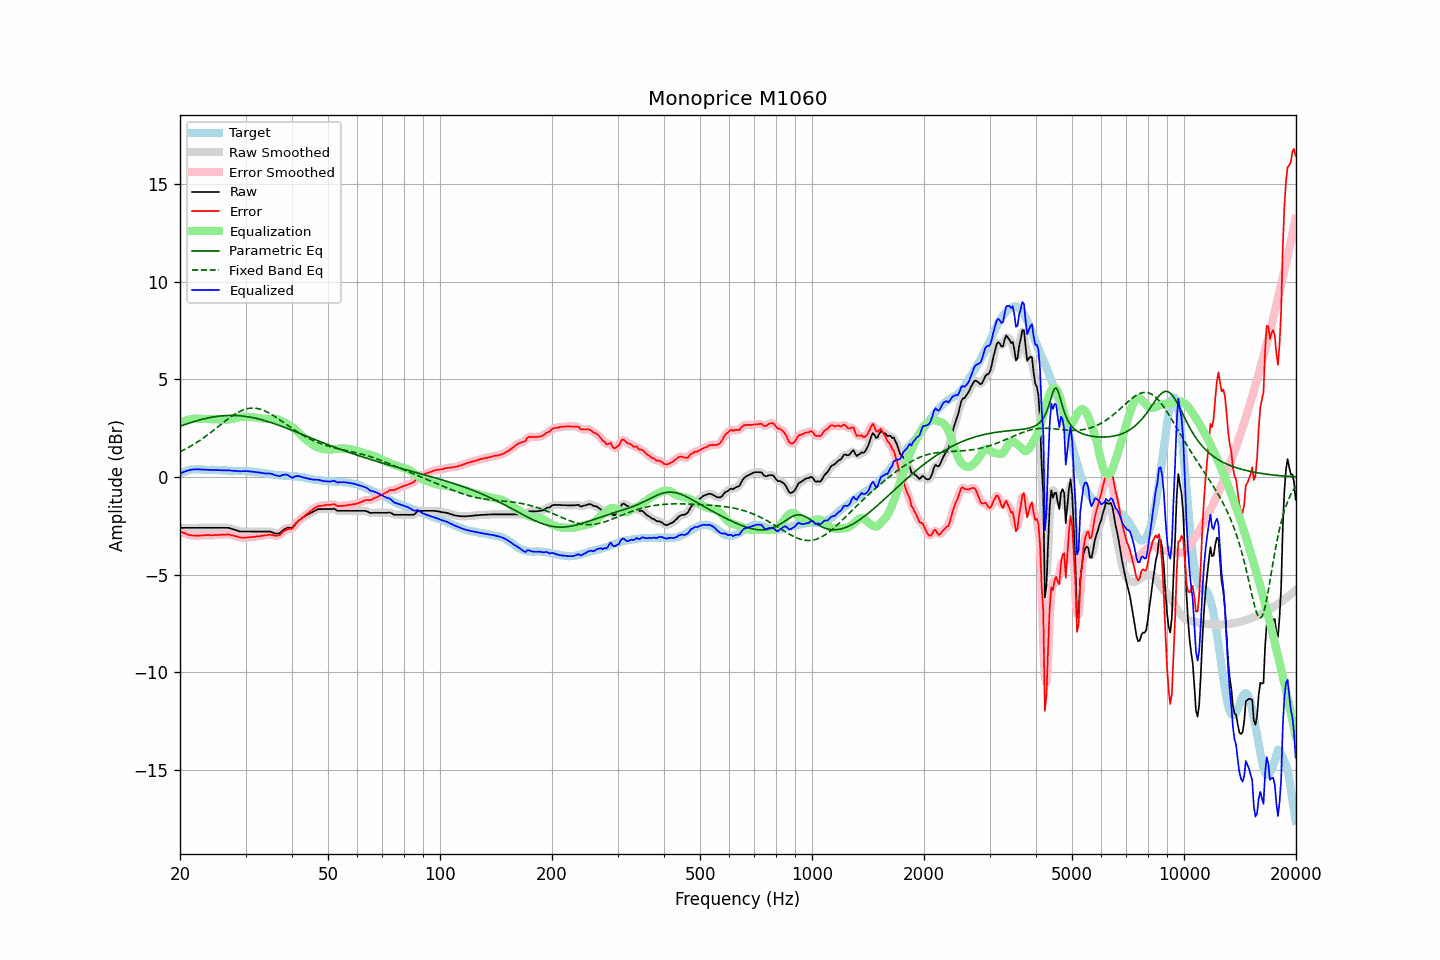

Data behind this chart, as committed beside it:
frequency, raw, error, smoothed, error_smoothed, equalization, parametric_eq, fixed_band_eq, equalized_raw, equalized_smoothed, target
20.00, -2.60, -2.77, -2.60, -2.77, 2.77, 2.60, 1.30, 0.17, 0.17, 0.18
20.20, -2.60, -2.81, -2.60, -2.81, 2.81, 2.63, 1.34, 0.22, 0.22, 0.22
20.40, -2.60, -2.85, -2.60, -2.85, 2.85, 2.66, 1.38, 0.25, 0.25, 0.26
20.61, -2.60, -2.87, -2.60, -2.88, 2.88, 2.69, 1.42, 0.29, 0.29, 0.27
20.81, -2.60, -2.91, -2.60, -2.91, 2.91, 2.72, 1.46, 0.32, 0.32, 0.31
21.02, -2.60, -2.95, -2.60, -2.94, 2.94, 2.75, 1.51, 0.34, 0.34, 0.35
21.23, -2.60, -2.96, -2.60, -2.97, 2.96, 2.77, 1.55, 0.36, 0.36, 0.36
21.44, -2.60, -2.98, -2.60, -2.98, 2.98, 2.80, 1.60, 0.38, 0.38, 0.38
21.66, -2.60, -2.99, -2.60, -2.99, 2.99, 2.82, 1.65, 0.39, 0.39, 0.39
21.87, -2.60, -2.99, -2.60, -2.99, 2.99, 2.85, 1.70, 0.40, 0.40, 0.39
22.09, -2.60, -3.00, -2.60, -3.00, 3.00, 2.87, 1.75, 0.40, 0.40, 0.40
22.31, -2.60, -3.00, -2.60, -3.00, 3.00, 2.90, 1.81, 0.40, 0.40, 0.40
22.54, -2.60, -3.00, -2.60, -3.00, 2.99, 2.92, 1.86, 0.40, 0.40, 0.40
22.76, -2.60, -2.99, -2.60, -2.99, 2.99, 2.94, 1.92, 0.39, 0.39, 0.39
22.99, -2.60, -2.98, -2.60, -2.98, 2.98, 2.96, 1.97, 0.39, 0.39, 0.38
23.22, -2.60, -2.98, -2.60, -2.97, 2.98, 2.98, 2.03, 0.38, 0.38, 0.38
23.45, -2.60, -2.97, -2.60, -2.97, 2.98, 3.00, 2.09, 0.38, 0.38, 0.37
23.69, -2.60, -2.97, -2.60, -2.97, 2.97, 3.02, 2.15, 0.38, 0.38, 0.37
23.92, -2.60, -2.97, -2.60, -2.97, 2.97, 3.04, 2.21, 0.37, 0.37, 0.37
24.16, -2.60, -2.98, -2.60, -2.97, 2.97, 3.05, 2.28, 0.37, 0.37, 0.38
24.40, -2.60, -2.98, -2.60, -2.97, 2.97, 3.07, 2.34, 0.37, 0.37, 0.38
24.65, -2.60, -2.96, -2.60, -2.97, 2.97, 3.08, 2.40, 0.37, 0.37, 0.37
24.89, -2.60, -2.96, -2.60, -2.97, 2.96, 3.10, 2.47, 0.37, 0.37, 0.37
25.14, -2.60, -2.96, -2.60, -2.96, 2.96, 3.11, 2.53, 0.37, 0.37, 0.37
25.39, -2.60, -2.96, -2.60, -2.96, 2.96, 3.12, 2.60, 0.36, 0.36, 0.37
25.65, -2.60, -2.95, -2.60, -2.95, 2.95, 3.13, 2.67, 0.35, 0.35, 0.36
25.91, -2.60, -2.94, -2.60, -2.95, 2.94, 3.14, 2.73, 0.35, 0.35, 0.35
26.16, -2.60, -2.94, -2.60, -2.94, 2.94, 3.14, 2.80, 0.34, 0.34, 0.35
26.43, -2.60, -2.94, -2.59, -2.94, 2.94, 3.15, 2.86, 0.34, 0.35, 0.35
26.69, -2.60, -2.94, -2.59, -2.94, 2.94, 3.15, 2.92, 0.35, 0.35, 0.34
26.96, -2.60, -2.93, -2.60, -2.94, 2.95, 3.16, 2.99, 0.35, 0.35, 0.33
27.23, -2.62, -2.95, -2.62, -2.95, 2.96, 3.16, 3.05, 0.34, 0.34, 0.33
27.50, -2.65, -2.98, -2.64, -2.97, 2.97, 3.16, 3.10, 0.33, 0.33, 0.33
27.77, -2.67, -2.99, -2.67, -2.99, 2.99, 3.16, 3.16, 0.33, 0.32, 0.32
28.05, -2.70, -3.02, -2.69, -3.01, 3.01, 3.16, 3.21, 0.32, 0.32, 0.32
28.33, -2.72, -3.03, -2.72, -3.03, 3.04, 3.15, 3.26, 0.32, 0.31, 0.31
28.62, -2.75, -3.05, -2.75, -3.06, 3.05, 3.15, 3.31, 0.31, 0.31, 0.31
28.90, -2.78, -3.08, -2.77, -3.08, 3.07, 3.14, 3.35, 0.30, 0.30, 0.31
29.19, -2.79, -3.09, -2.78, -3.09, 3.08, 3.13, 3.39, 0.30, 0.30, 0.31
29.48, -2.79, -3.10, -2.79, -3.10, 3.09, 3.12, 3.43, 0.30, 0.30, 0.32
29.78, -2.79, -3.09, -2.79, -3.10, 3.09, 3.12, 3.46, 0.31, 0.31, 0.31
30.08, -2.79, -3.10, -2.79, -3.09, 3.09, 3.10, 3.48, 0.31, 0.31, 0.31
30.38, -2.79, -3.08, -2.79, -3.08, 3.09, 3.09, 3.50, 0.30, 0.30, 0.29
30.68, -2.79, -3.08, -2.79, -3.08, 3.08, 3.08, 3.52, 0.30, 0.30, 0.29
30.99, -2.79, -3.07, -2.79, -3.07, 3.07, 3.06, 3.53, 0.29, 0.29, 0.28
31.30, -2.79, -3.07, -2.79, -3.07, 3.07, 3.05, 3.53, 0.28, 0.28, 0.28
31.61, -2.79, -3.06, -2.79, -3.06, 3.06, 3.03, 3.53, 0.27, 0.27, 0.28
31.93, -2.79, -3.04, -2.79, -3.05, 3.05, 3.01, 3.53, 0.26, 0.26, 0.26
32.24, -2.79, -3.03, -2.79, -3.04, 3.04, 2.99, 3.51, 0.25, 0.25, 0.25
32.57, -2.79, -3.03, -2.79, -3.02, 3.03, 2.97, 3.50, 0.24, 0.24, 0.24
32.89, -2.79, -3.02, -2.79, -3.02, 3.01, 2.95, 3.47, 0.23, 0.23, 0.23
33.22, -2.79, -3.00, -2.79, -3.00, 3.00, 2.93, 3.45, 0.21, 0.21, 0.21
33.55, -2.79, -3.00, -2.79, -2.99, 2.99, 2.91, 3.42, 0.20, 0.20, 0.21
33.89, -2.79, -2.97, -2.79, -2.98, 2.98, 2.88, 3.38, 0.19, 0.19, 0.19
34.23, -2.79, -2.97, -2.78, -2.96, 2.97, 2.86, 3.34, 0.18, 0.19, 0.19
34.57, -2.79, -2.95, -2.78, -2.95, 2.97, 2.83, 3.30, 0.18, 0.19, 0.16
34.92, -2.79, -2.94, -2.79, -2.95, 2.98, 2.81, 3.25, 0.19, 0.18, 0.15
35.27, -2.82, -2.97, -2.82, -2.96, 2.98, 2.78, 3.21, 0.17, 0.16, 0.15
35.62, -2.85, -2.98, -2.85, -2.98, 2.99, 2.75, 3.15, 0.14, 0.14, 0.13
35.97, -2.89, -3.00, -2.88, -3.00, 2.98, 2.73, 3.10, 0.10, 0.11, 0.12
... 635 more rows
